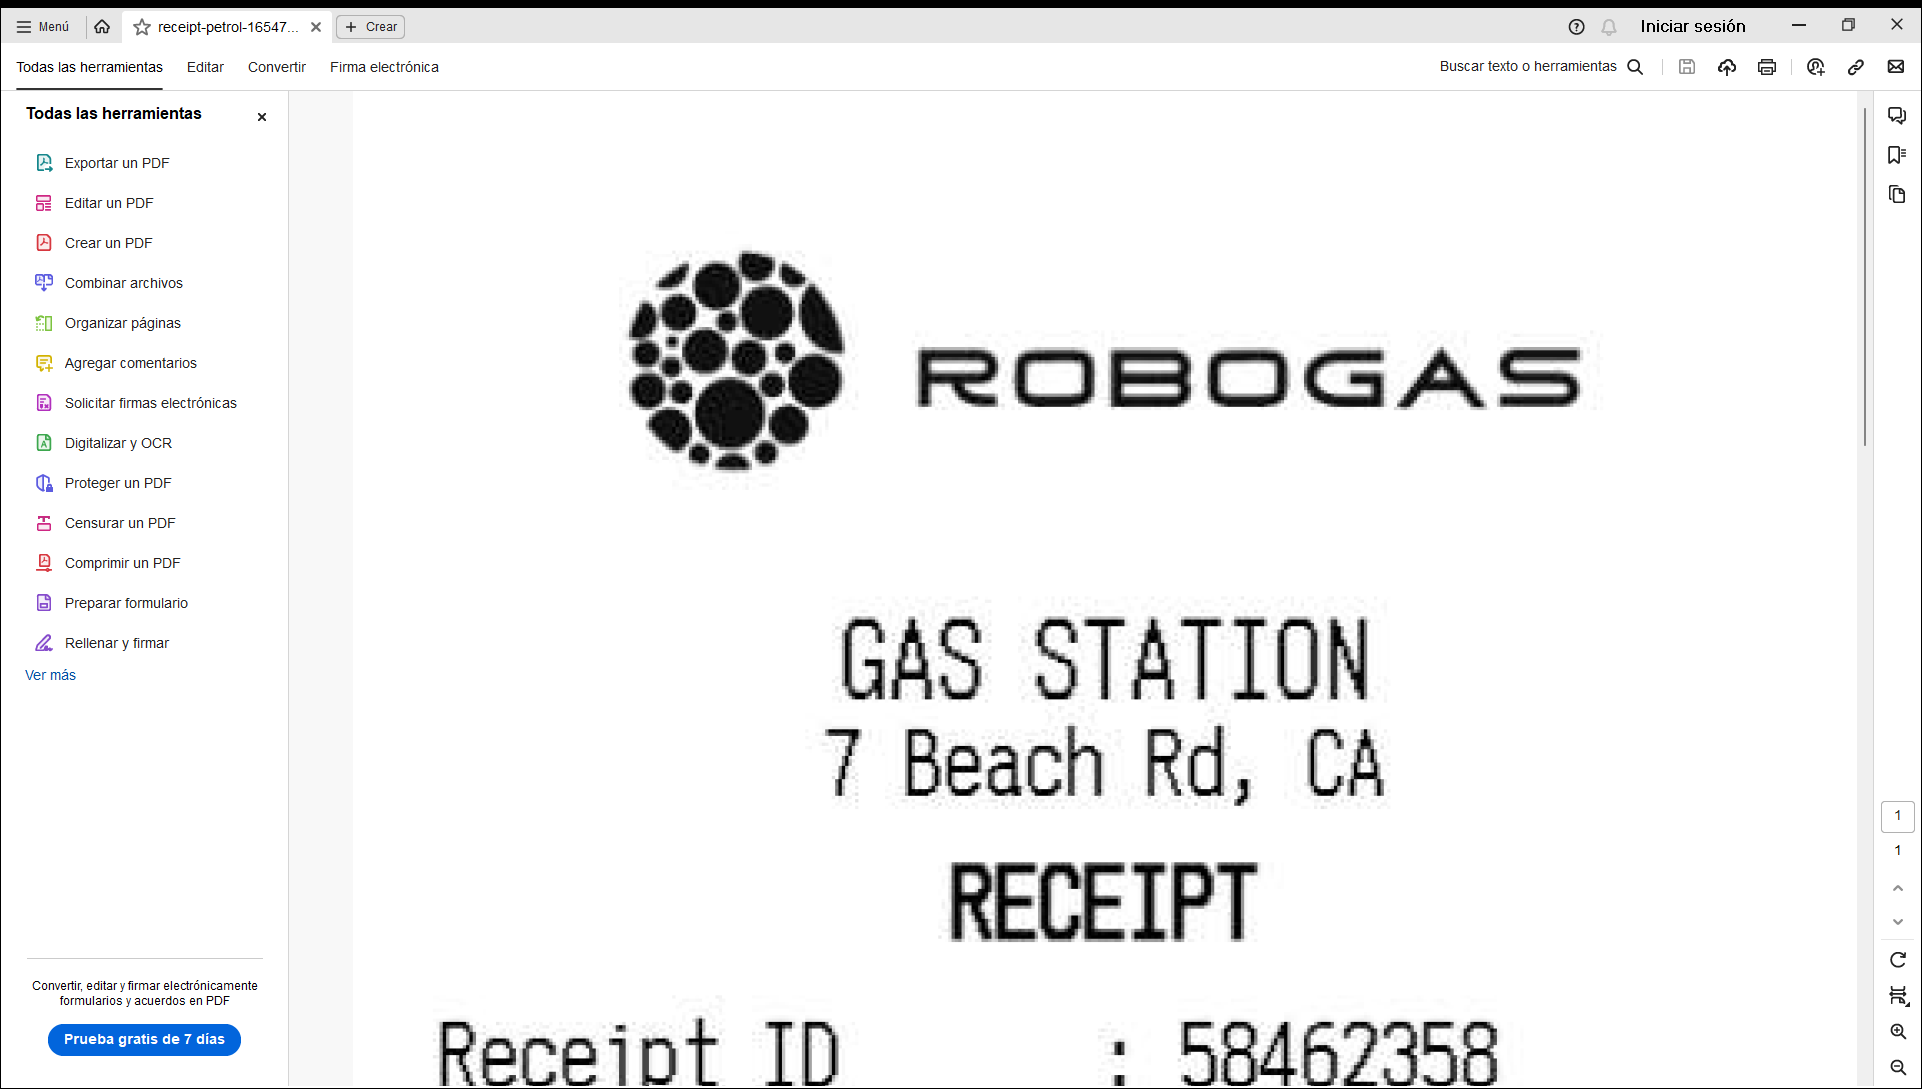
Task: Scrapes text from scanned receipts
Workflow: Main

Step 1 [try]: Use Application: Adobe Acrobat Reader on the element in window 'receipt-petrol*' (acrobat.exe)

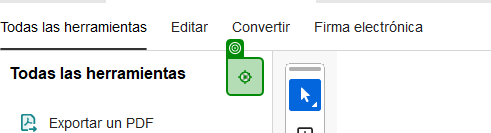
Step 2 [try]: click on 'Cerrar todas'

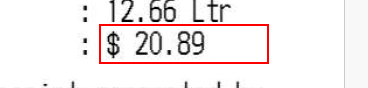
Step 3: get-text from the element 'Alerta: Documento vacío' in window 'receipt-petrol*' (acrobat.exe)